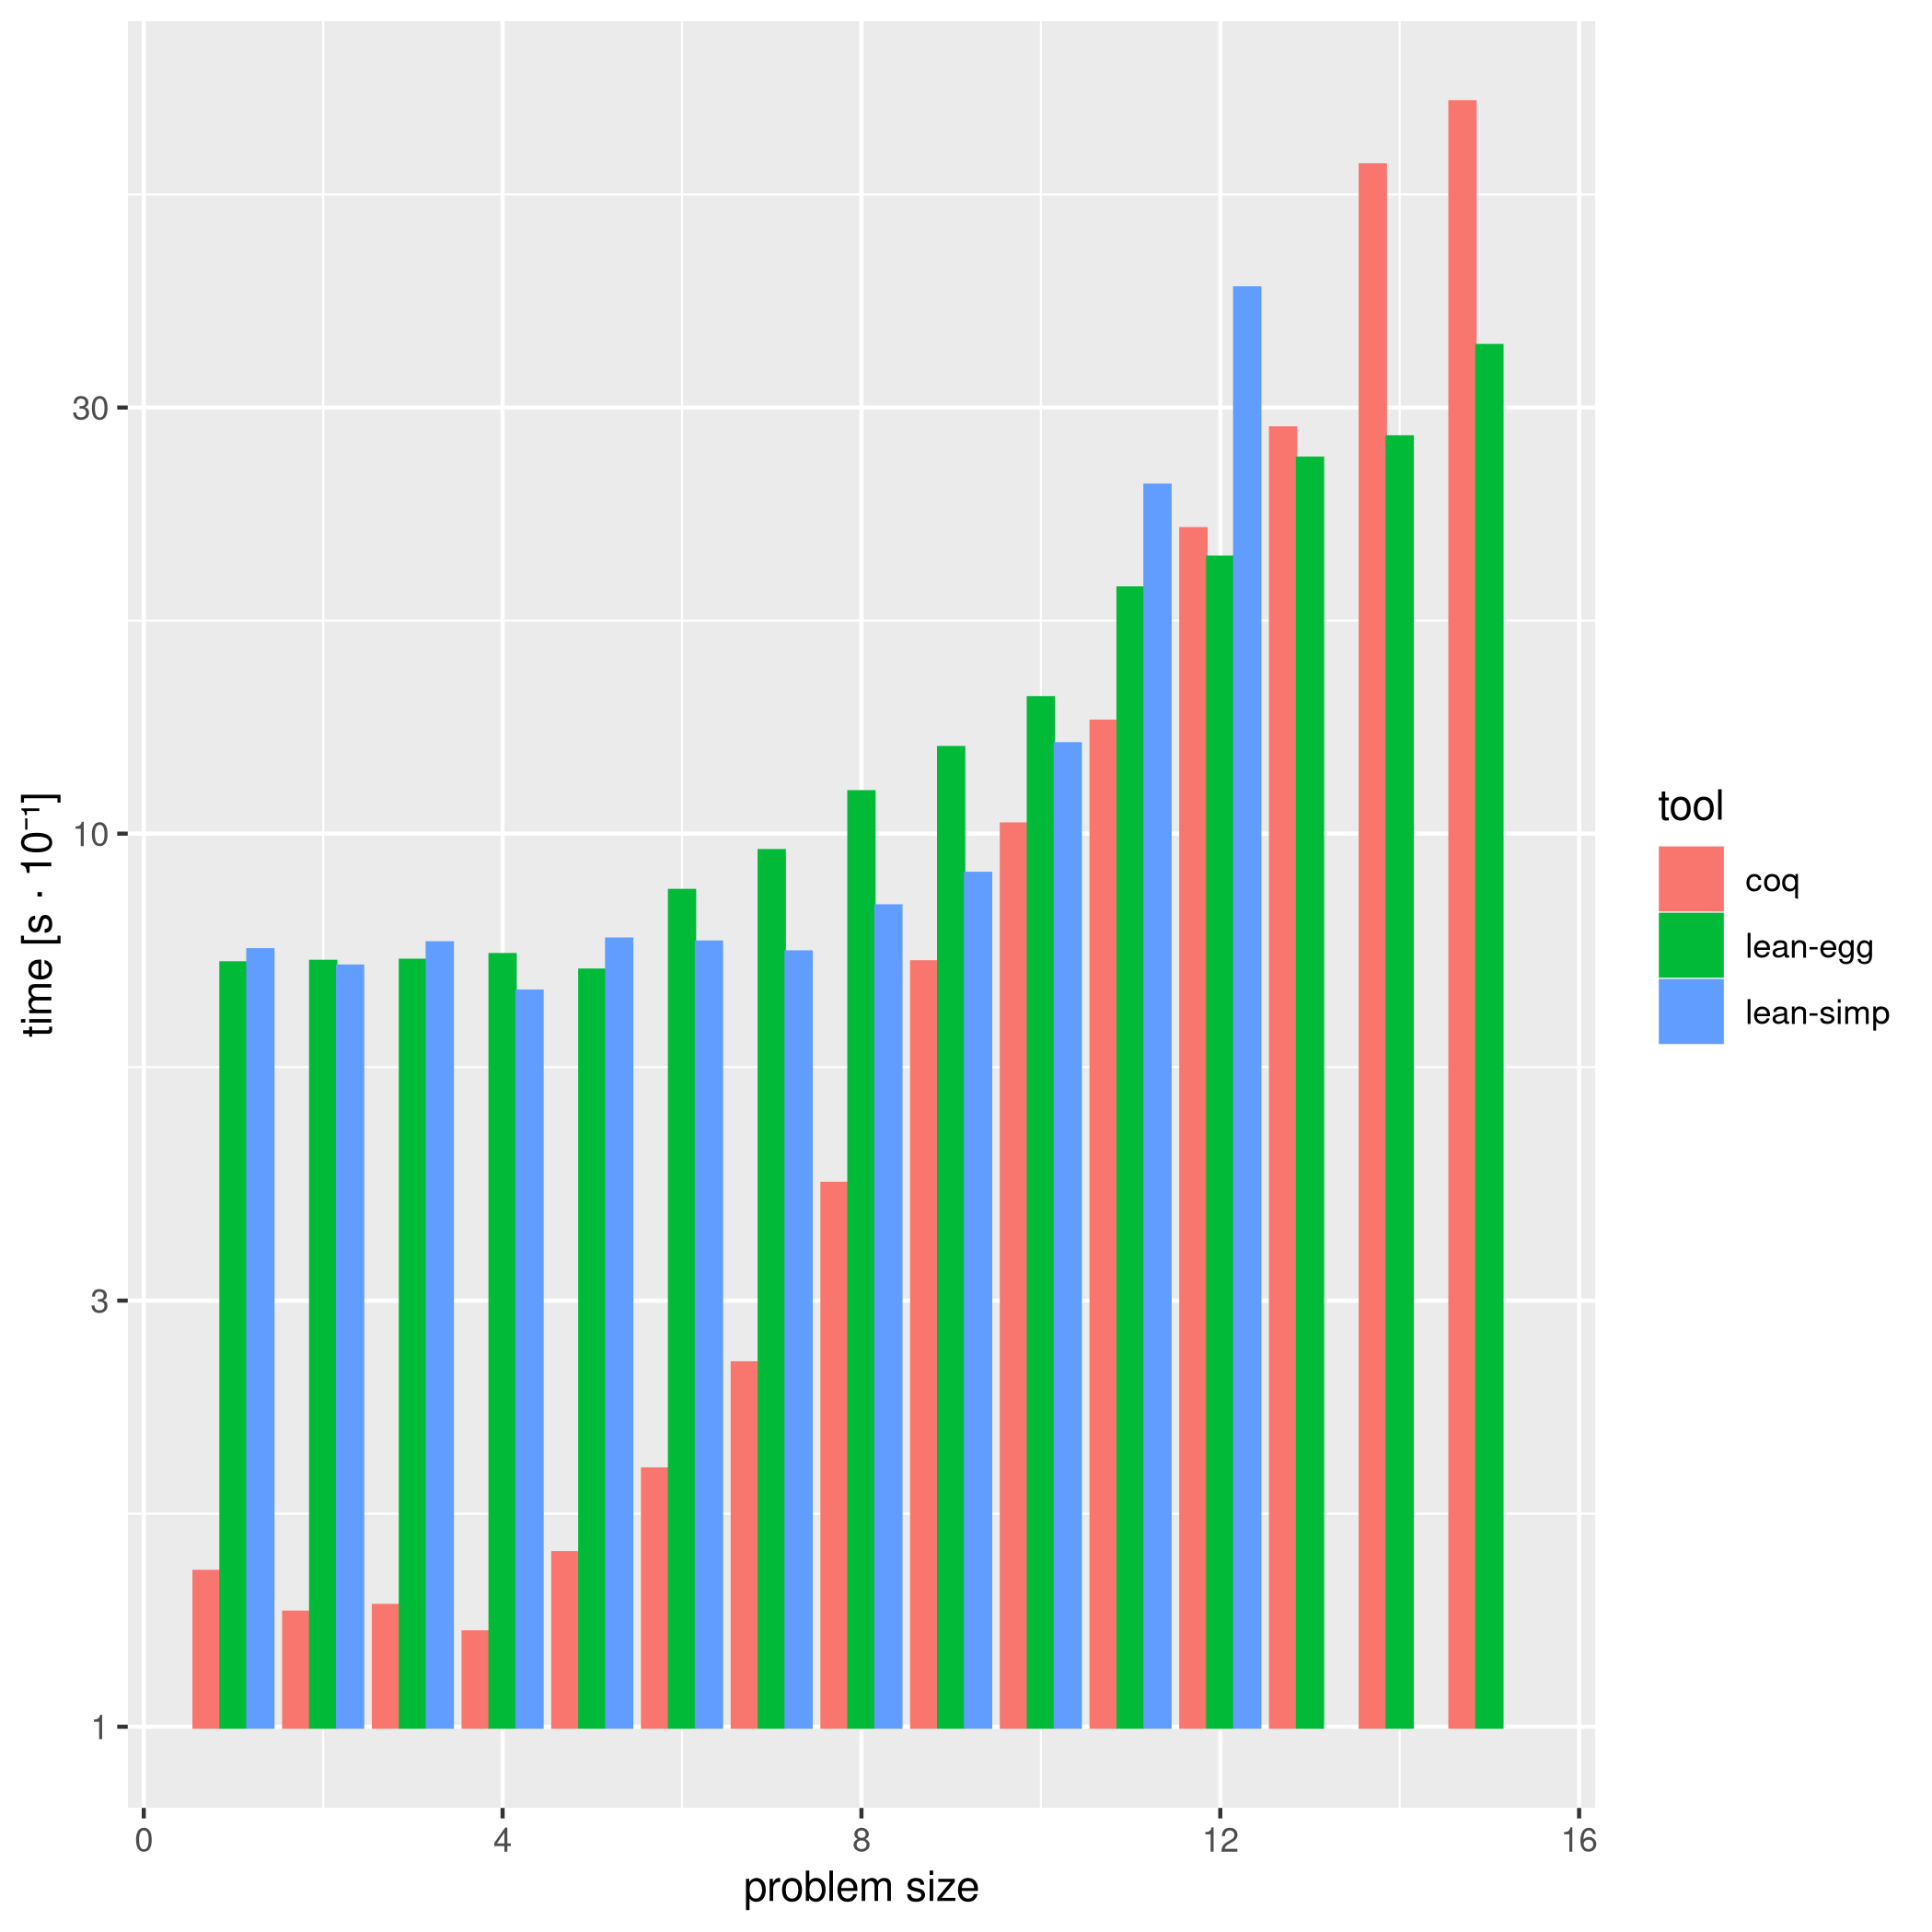

The file beside this chart, header and first rows:
tool, problemsize, time
lean-egg, 1, 0.7159
lean-simp, 1, 0.7405
coq, 1, 0.1491
lean-egg, 2, 0.7186
lean-simp, 2, 0.7099
coq, 2, 0.1342
lean-egg, 3, 0.7206
lean-simp, 3, 0.7538
coq, 3, 0.1365
lean-egg, 4, 0.7312
lean-simp, 4, 0.6656
coq, 4, 0.1275
lean-egg, 5, 0.7026
lean-simp, 5, 0.7611
coq, 5, 0.1565
lean-egg, 6, 0.8628
lean-simp, 6, 0.7553
coq, 6, 0.1941
lean-egg, 7, 0.9561
lean-simp, 7, 0.7363
coq, 7, 0.2552
lean-egg, 8, 1.113
lean-simp, 8, 0.8291
coq, 8, 0.4054
lean-egg, 9, 1.247
lean-simp, 9, 0.9017
coq, 9, 0.7178
lean-egg, 10, 1.418
lean-simp, 10, 1.259
coq, 10, 1.024
lean-egg, 11, 1.882
lean-simp, 11, 2.453
coq, 11, 1.335
lean-egg, 12, 2.038
lean-simp, 12, 4.08
coq, 12, 2.193
lean-egg, 13, 2.63
lean-simp, 13, ERR
coq, 13, 2.843
lean-egg, 14, 2.778
lean-simp, 14, ERR
coq, 14, 5.603
lean-egg, 15, 3.516
lean-simp, 15, ERR
coq, 15, 6.592
